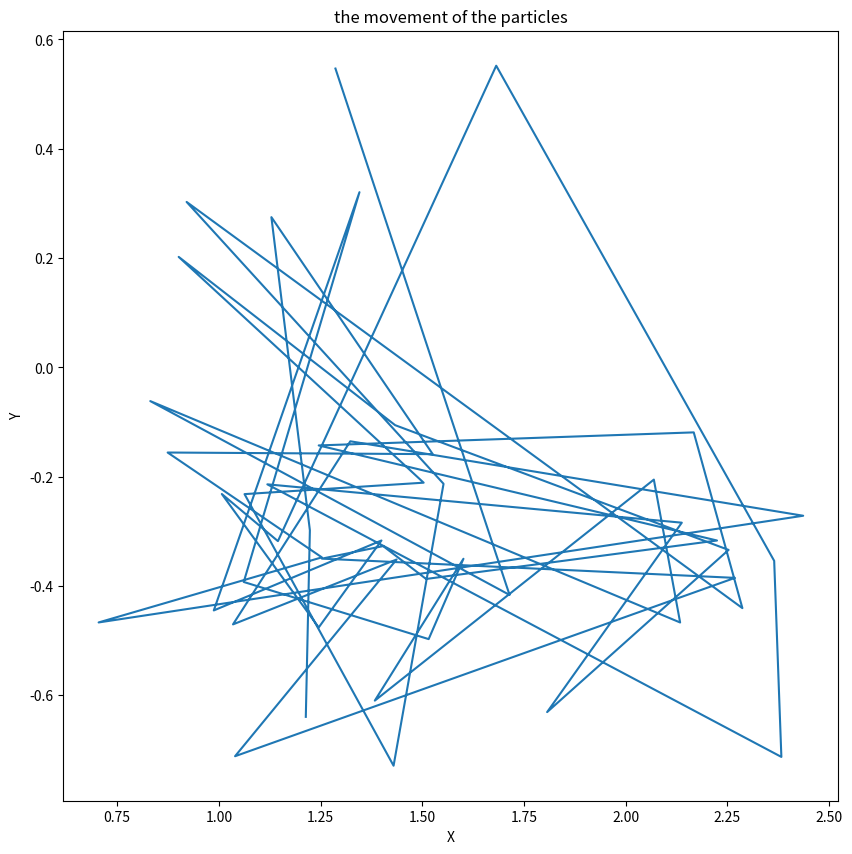

Write Python code to recreate this figure.
# ASSIGNMENT 4
import numpy as np
import random as rd
import math
from matplotlib import pyplot as plt

rd.seed(13)


def initpop(pop_size, x_max, x_min, v_max):

    positions = np.random.uniform(low=x_min, high=x_max, size=(pop_size, 2))
    velocities = np.random.uniform(
        low=v_max[0], high=v_max[1], size=(pop_size, 2))
    return positions, velocities


def fitness(positions, pop_size):
    fit = []
    for i in range(pop_size):  # calculate the fitness for each particle using fitness function
        fit.append(math.sin(2*positions[i][0]-0.5 * math.pi) +
                   3 * math.cos(positions[i][1]) + 0.5*positions[i][0])

    return fit


def update_gbest(positions, fit, gbest_fit, gbest_position):
    max_fit = max(fit)
    max_fit_indx = np.argmax(fit, 0, None)
    if max_fit > gbest_fit:
        gbest_position = positions[max_fit_indx]
        gbest_fit = max_fit
    return gbest_position, gbest_fit


def update_pbest(new_positions, previous_pbest, new_fitness, particles_bestFit, pop_size):
    new_pbest = previous_pbest.copy()
    for i in range(pop_size):
        if new_fitness[i] > particles_bestFit[i]:
            particles_bestFit[i] = new_fitness[i]
            new_pbest[i] = new_positions[i]
    return new_pbest, particles_bestFit


def update_velocity(pop, pop_size, velocity, pbest, gbest,  c1=2, c2=2):

    new_velocity = np.zeros_like(velocity)
    r1 = rd.uniform(0, 1)
    r2 = rd.uniform(0, 1)
    for i in range(pop_size):
        for j in range(2):
            new_velocity[i][j] = velocity[i][j] + c1*r1 * \
                (pbest[i][j]-pop[i][j]) + c2*r2*(gbest[j]-pop[i][j])

    return new_velocity


def update_position(position, paticles_num, velocity, x_min, x_max):
    new_position = np.zeros_like(position)
    for i in range(paticles_num):
        for j in range(2):  # when j = 0  -> update X1  ,  when j = 1  -> update X12
            new_position[i][j] = position[i][j] + velocity[i][j]
            # to make sure that the new values of X1,X2 does not break the limits
            if new_position[i][j] > x_max[j]:
                new_position[i][j] = x_max[j]
            if new_position[i][j] < x_min[j]:
                new_position[i][j] = x_min[j]
    return new_position


def PSO(pop_size, position_min, position_max, v_max, generation):

    positions, velocities = initpop(
        pop_size, position_max, position_min, v_max)

    pbest_position = positions.copy()
    particles_fitness = fitness(positions, pop_size)
    particles_bestFit = particles_fitness.copy()
    gbest_position, gbest_fit = update_gbest(
        positions, particles_fitness, -1000000, [0, 0])

    for j in range(generation):
        velocities = update_velocity(
            positions, pop_size, velocities, pbest_position, gbest_position, 1.7, 1.7)
        positions = update_position(
            positions, pop_size, velocities, position_min, position_max)
        particles_fitness = fitness(
            positions, pop_size)
        gbest_position, gbest_fit = update_gbest(
            positions, particles_fitness, gbest_fit, gbest_position)
        pbest_position, particles_bestFit = update_pbest(
            positions, pbest_position, particles_fitness, particles_bestFit, pop_size)

    # Print the results
    print('Global Best Position: ', gbest_position, "\n")
    print('Best Fitness Value: ', max(particles_bestFit), "\n")
    print('Average Particle Best Fitness Value: ',
          np.average(particles_bestFit), "\n")
    # to plot the movement of the particles
    xpoints, ypoints = [], []
    for i in range(pop_size):
        xpoints.append(positions[i][0])
        ypoints.append(positions[i][1])
    fig = plt.figure(figsize=(10, 10))
    ax = fig.add_subplot(111)
    ax.set_xlabel('X')
    ax.set_ylabel('Y')
    plt.plot(xpoints, ypoints)
    plt.title("the movement of the particles")
    plt.show()


PSO(50, [-2, -2], [3, 1], [0.1, 0.1], 200)
